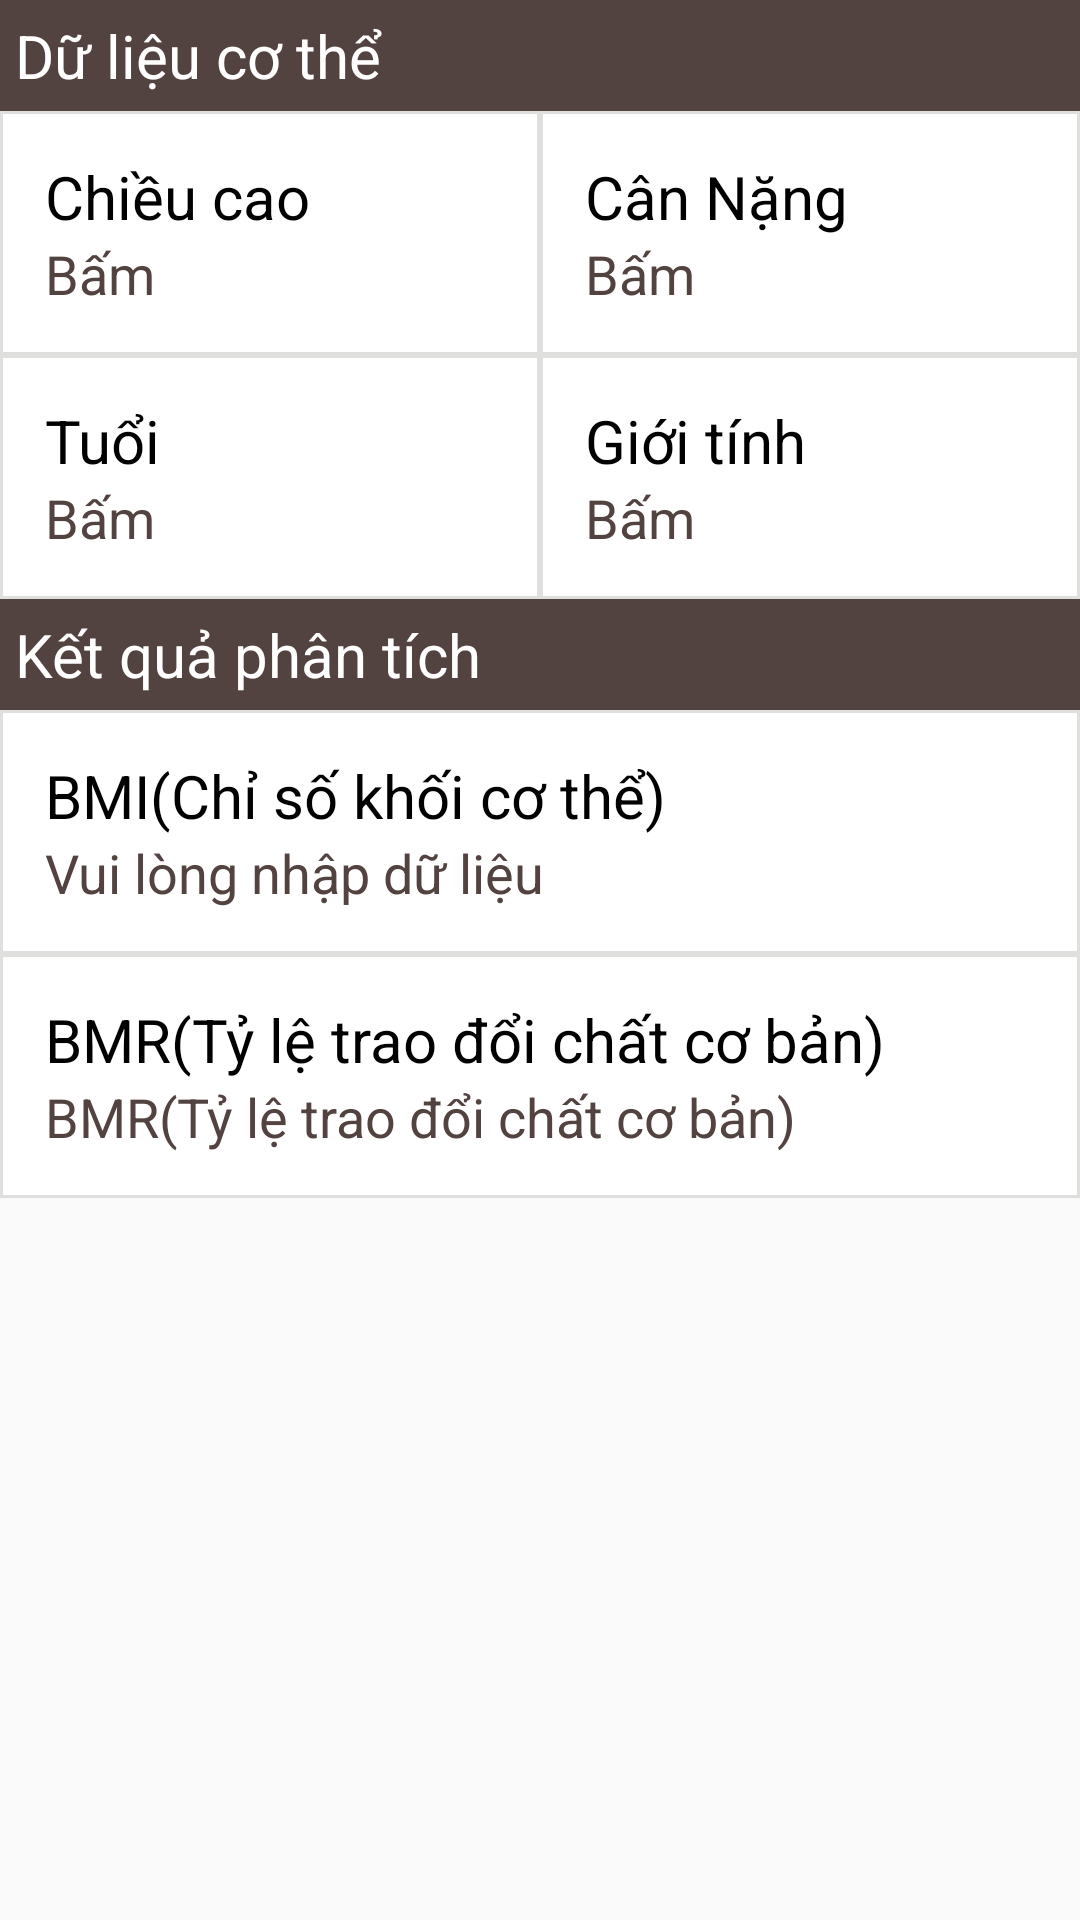

Reconstruct the res/layout file that produces this screen, plus the resources it refers to.
<!-- AndroidManifest.xml: application theme Theme.MyApplication12 -->
<!-- res/layout/fragment5.xml -->
<?xml version="1.0" encoding="utf-8"?>
<TableLayout xmlns:android="http://schemas.android.com/apk/res/android"
    android:layout_width="match_parent"
    android:layout_height="match_parent">

    <TableRow android:background="#534340">
        <TextView
            android:padding="5dp"
            android:id="@+id/a"
            android:textColor="@color/white"
            android:text="@string/dulieu1"
            android:textSize="20dp"
            />
    </TableRow>

    <LinearLayout
        android:layout_width="match_parent"
        android:layout_height="wrap_content"
        android:orientation="horizontal">

        <LinearLayout
            android:id="@+id/cao"
            android:layout_width="match_parent"
            android:layout_height="wrap_content"
            android:layout_weight="7"
            android:background="@drawable/bang"
            android:orientation="vertical"
            android:padding="15dp">

            <TextView
                android:id="@+id/chieucao"
                android:layout_width="match_parent"
                android:layout_height="wrap_content"
                android:text="@string/Chieucao"
                android:textColor="@color/black"
                android:textSize="20sp" />

            <TextView
                android:id="@+id/bamcao"
                android:layout_width="match_parent"
                android:layout_height="wrap_content"
                android:text="Bấm"
                android:textColor="#534340"
                android:textSize="18sp" />

        </LinearLayout>
        <LinearLayout
            android:id="@+id/can"
            android:layout_width="match_parent"
            android:layout_height="wrap_content"
            android:orientation="vertical"
            android:layout_weight="7"
            android:background="@drawable/bang"
            android:padding="15dp">

            <TextView
                android:id="@+id/cannang"
                android:layout_width="match_parent"
                android:layout_height="wrap_content"
                android:text="@string/cancan"
                android:textColor="@color/black"
                android:textSize="20sp" />

            <TextView
                android:id="@+id/bamcan"
                android:layout_width="match_parent"
                android:layout_height="wrap_content"
                android:text="Bấm"
                android:textColor="#534340"
                android:textSize="18sp" />

        </LinearLayout>


    </LinearLayout>
    <LinearLayout
        android:layout_width="match_parent"
        android:layout_height="wrap_content"
        android:orientation="horizontal">

        <LinearLayout
            android:id="@+id/tuoin"
            android:layout_width="match_parent"
            android:layout_height="wrap_content"
            android:layout_weight="7"
            android:background="@drawable/bang"
            android:orientation="vertical"
            android:padding="15dp">

            <TextView
                android:id="@+id/tuoi"
                android:layout_width="match_parent"
                android:layout_height="wrap_content"
                android:text="@string/tuoi"
                android:textColor="@color/black"
                android:textSize="20sp" />

            <TextView
                android:id="@+id/bamtuoi"
                android:layout_width="match_parent"
                android:layout_height="wrap_content"
                android:text="Bấm"
                android:textColor="#534340"
                android:textSize="18sp" />

        </LinearLayout>

        <LinearLayout
            android:id="@+id/gioi"
            android:layout_width="match_parent"
            android:layout_height="wrap_content"
            android:layout_weight="7"
            android:background="@drawable/bang"
            android:orientation="vertical"
            android:padding="15dp">

            <TextView
                android:id="@+id/gioitinh"
                android:layout_width="match_parent"
                android:layout_height="wrap_content"
                android:text="@string/Gioitinh"
                android:textColor="@color/black"
                android:textSize="20sp" />

            <TextView
                android:id="@+id/bamgt"
                android:layout_width="match_parent"
                android:layout_height="wrap_content"
                android:text="Bấm"
                android:textColor="#534340"
                android:textSize="18sp" />
        </LinearLayout>
    </LinearLayout>




    <TableRow android:background="#534340">
        <TextView
            android:padding="5dp"
            android:id="@+id/pt"
            android:text="@string/ketqua"
            android:textColor="@color/white"
            android:textSize="20dp" />


    </TableRow>

    <LinearLayout
        android:id="@+id/chiso"
        android:layout_width="match_parent"
        android:layout_height="wrap_content"
        android:background="@drawable/bang"
        android:orientation="vertical"
        android:padding="15dp">

        <TextView
            android:id="@+id/bmi"
            android:layout_width="match_parent"
            android:layout_height="wrap_content"
            android:text="@string/bmi"
            android:textColor="@color/black"
            android:textSize="20sp" />

        <TextView
            android:id="@+id/banbmi"
            android:layout_width="match_parent"
            android:layout_height="wrap_content"
            android:text="Vui lòng nhập dữ liệu"
            android:textColor="#534340"
            android:textSize="18sp" />

    </LinearLayout>
    <LinearLayout
        android:layout_width="match_parent"
        android:layout_height="wrap_content"
        android:orientation="vertical"
        android:id="@+id/tyle"
        android:background="@drawable/bang"
        android:padding="15dp">

        <TextView
            android:id="@+id/bmr"
            android:layout_width="match_parent"
            android:layout_height="wrap_content"
            android:text="@string/bmr"
            android:textColor="@color/black"
            android:textSize="20sp" />

        <TextView
            android:id="@+id/banbmr"
            android:layout_width="match_parent"
            android:layout_height="wrap_content"
            android:text="@string/bmr"
            android:textColor="#534340"
            android:textSize="18sp" />

    </LinearLayout>

</TableLayout>
<!-- resources referenced by this layout -->
<resources>
  <!-- drawable bang (drawable) -->
  <?xml version="1.0" encoding="utf-8"?>
  <shape xmlns:android="http://schemas.android.com/apk/res/android">
      <solid android:color="@color/white"/>
      <stroke android:width="1dp"
          android:color="#DFDFDE"/>
  
  </shape>
  <string name="Chieucao">Chiều cao</string>
  <string name="Gioitinh">Giới tính</string>
  <string name="bmi">BMI(Chỉ số khối cơ thể)</string>
  <string name="bmr">BMR(Tỷ lệ trao đổi chất cơ bản)</string>
  <string name="cancan">Cân Nặng</string>
  <string name="dulieu1">Dữ liệu cơ thể</string>
  <string name="ketqua">Kết quả phân tích</string>
  <string name="tuoi">Tuổi</string>
  <style name="Theme.MyApplication12" parent="Theme.AppCompat.Light.NoActionBar">
          
          <item name="colorSecondary">@color/teal_200</item>
          <item name="colorPrimary">@color/purple_500</item>
          <item name="colorPrimaryVariant">@color/purple_700</item>
          <item name="colorOnPrimary">@color/white</item>
          
  
          <item name="colorSecondaryVariant">@color/teal_700</item>
          <item name="colorOnSecondary">@color/black</item>
          
          <item name="android:statusBarColor" tools:targetApi="l">?attr/colorPrimaryVariant</item>
          
      </style>
  <!-- not gathered from this repository: default colours our renderer supplied (Android Studio template values) -->
  <color name="purple_500">#FF6200EE</color>
  <color name="purple_700">#FF3700B3</color>
  <color name="teal_200">#FF03DAC5</color>
  <color name="teal_700">#FF018786</color>
  <color name="black">#FF000000</color>
  <color name="white">#FFFFFFFF</color>
</resources>
